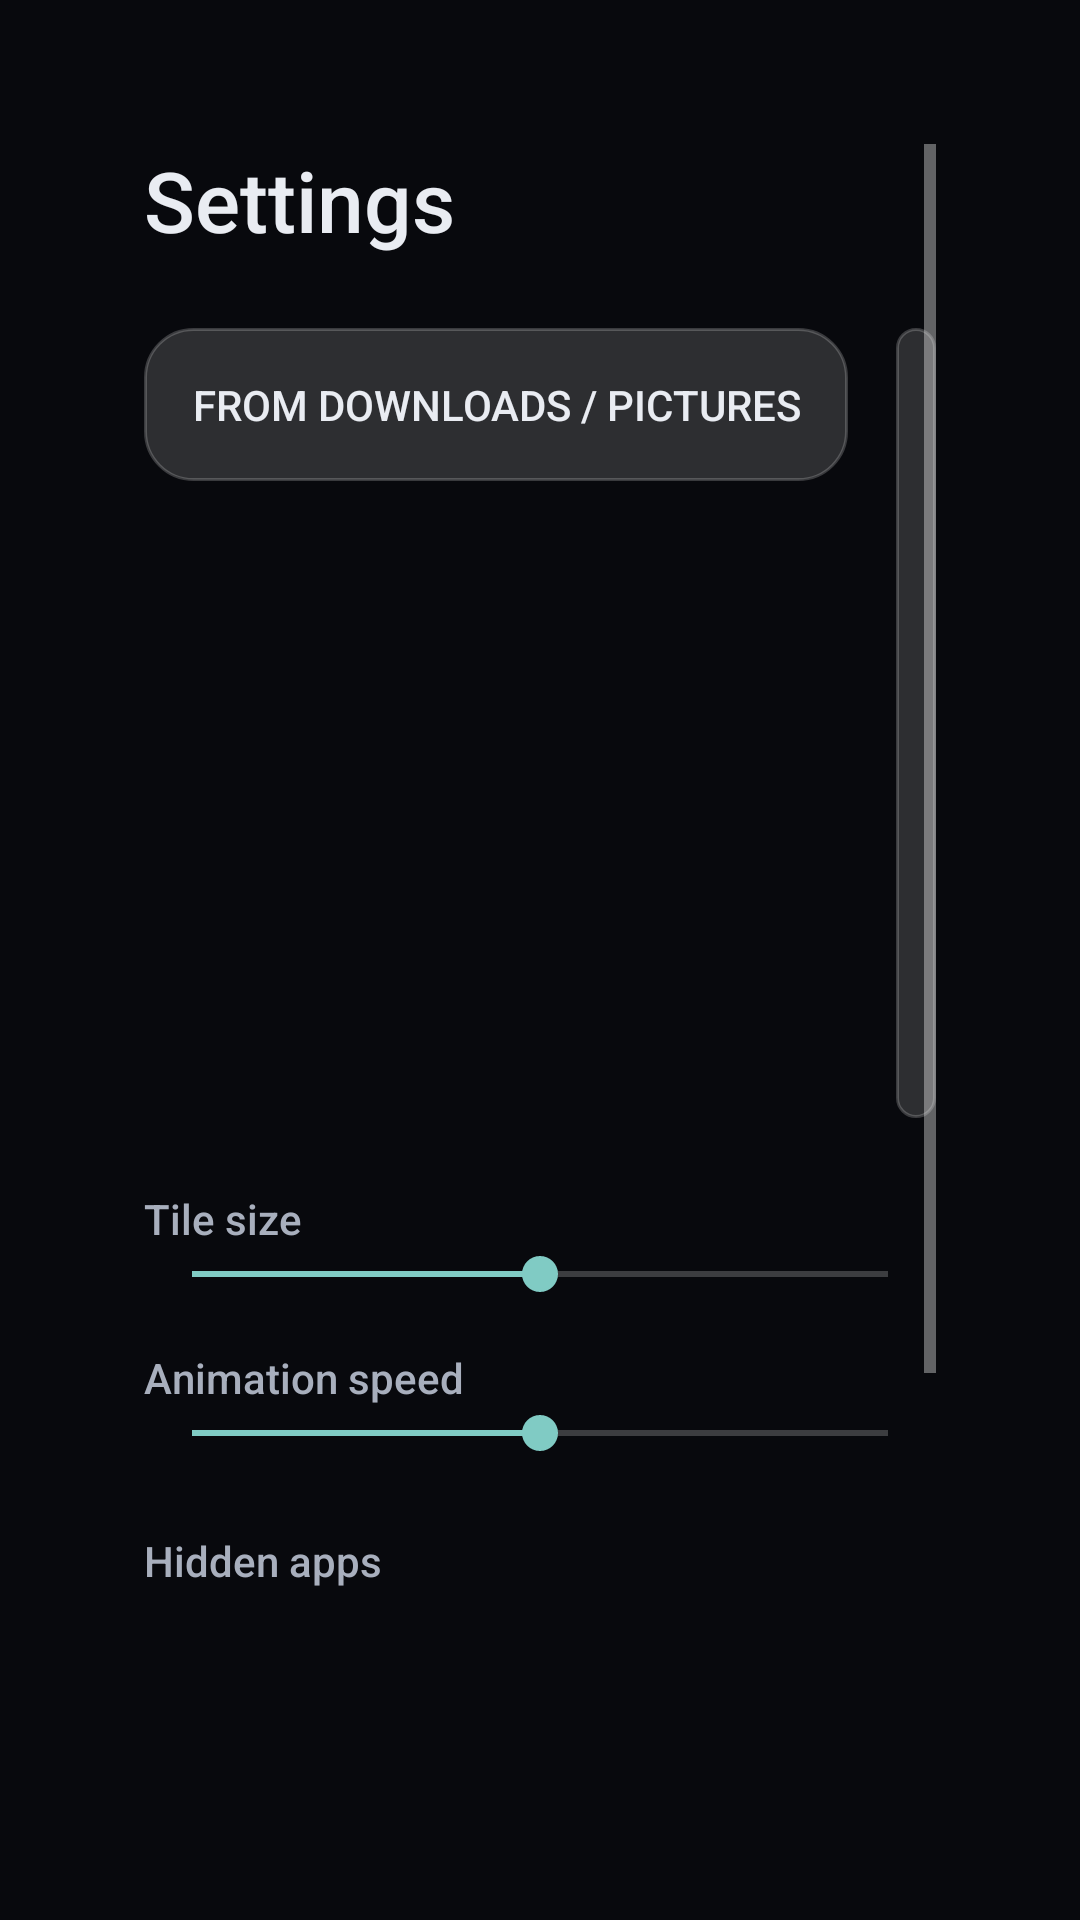

Layout XML and referenced resources for this Android screen:
<!-- AndroidManifest.xml: application theme Theme.Yuva -->
<!-- res/layout/activity_settings.xml -->
<?xml version="1.0" encoding="utf-8"?>
<ScrollView xmlns:android="http://schemas.android.com/apk/res/android"
    android:layout_width="match_parent"
    android:layout_height="match_parent"
    android:background="@color/canvas"
    android:padding="48dp">

    <LinearLayout
        android:layout_width="match_parent"
        android:layout_height="wrap_content"
        android:orientation="vertical">

        <TextView
            android:layout_width="wrap_content"
            android:layout_height="wrap_content"
            android:text="@string/settings"
            android:textSize="28sp"
            android:textColor="@color/text_primary"
            android:paddingBottom="24dp" />

        <LinearLayout
            android:layout_width="match_parent"
            android:layout_height="wrap_content"
            android:orientation="horizontal">

            <Button
                android:id="@+id/btn_wallpaper_gallery"
                style="?android:attr/borderlessButtonStyle"
                android:layout_width="wrap_content"
                android:layout_height="wrap_content"
                android:text="From Downloads / Pictures"
                android:textColor="@color/text_primary"
                android:background="@drawable/tile_selector"
                android:padding="16dp"
                android:layout_marginEnd="16dp" />

            <Button
                android:id="@+id/btn_wallpaper"
                style="?android:attr/borderlessButtonStyle"
                android:layout_width="wrap_content"
                android:layout_height="wrap_content"
                android:text="@string/pick_wallpaper"
                android:textColor="@color/text_primary"
                android:background="@drawable/tile_selector"
                android:padding="16dp" />
        </LinearLayout>

        <TextView
            android:layout_width="wrap_content"
            android:layout_height="wrap_content"
            android:text="@string/tile_size"
            android:textColor="@color/text_muted"
            android:paddingTop="24dp" />

        <SeekBar
            android:id="@+id/seek_tile"
            android:layout_width="match_parent"
            android:layout_height="wrap_content"
            android:max="100"
            android:progress="50" />

        <TextView
            android:layout_width="wrap_content"
            android:layout_height="wrap_content"
            android:text="@string/anim_speed"
            android:textColor="@color/text_muted"
            android:paddingTop="16dp" />

        <SeekBar
            android:id="@+id/seek_anim"
            android:layout_width="match_parent"
            android:layout_height="wrap_content"
            android:max="100"
            android:progress="50" />

        <TextView
            android:id="@+id/hidden_title"
            android:layout_width="wrap_content"
            android:layout_height="wrap_content"
            android:text="@string/hidden_apps"
            android:textColor="@color/text_muted"
            android:paddingTop="24dp" />

        <androidx.recyclerview.widget.RecyclerView
            android:id="@+id/hidden_list"
            android:layout_width="match_parent"
            android:layout_height="320dp" />
    </LinearLayout>
</ScrollView>
<!-- resources referenced by this layout -->
<resources>
  <color name="canvas">@color/obsidian</color>
  <color name="text_muted">@color/mist</color>
  <color name="text_primary">@color/moon_silver</color>
  <!-- drawable tile_selector (drawable) -->
  <?xml version="1.0" encoding="utf-8"?>
  <selector xmlns:android="http://schemas.android.com/apk/res/android">
      <item android:state_focused="true">
          <shape android:shape="rectangle">
              <solid android:color="#40FFFFFF" />
              <corners android:radius="16dp" />
              <stroke android:width="2dp" android:color="@color/accent" />
          </shape>
      </item>
      <item>
          <shape android:shape="rectangle">
              <solid android:color="#26FFFFFF" />
              <corners android:radius="16dp" />
              <stroke android:width="1dp" android:color="#33FFFFFF" />
          </shape>
      </item>
  </selector>
  <string name="anim_speed">Animation speed</string>
  <string name="hidden_apps">Hidden apps</string>
  <string name="pick_wallpaper">Pick wallpaper</string>
  <string name="settings">Settings</string>
  <string name="tile_size">Tile size</string>
  <style name="Theme.Yuva" parent="Theme.AppCompat.NoActionBar">
          <item name="android:windowBackground">@color/canvas</item>
          <item name="android:colorBackground">@color/canvas</item>
          <item name="android:statusBarColor">@android:color/transparent</item>
          <item name="android:navigationBarColor">@android:color/transparent</item>
          <item name="android:windowTranslucentStatus">true</item>
          <item name="android:windowTranslucentNavigation">true</item>
          <item name="android:textColor">@color/text_primary</item>
          <item name="android:fontFamily">sans-serif-medium</item>
      </style>
  <color name="obsidian">#08090D</color>
  <color name="mist">#A8AFBD</color>
  <color name="moon_silver">#E9ECF2</color>
  <color name="accent">@color/vermilion</color>
  <color name="vermilion">#F04438</color>
</resources>
